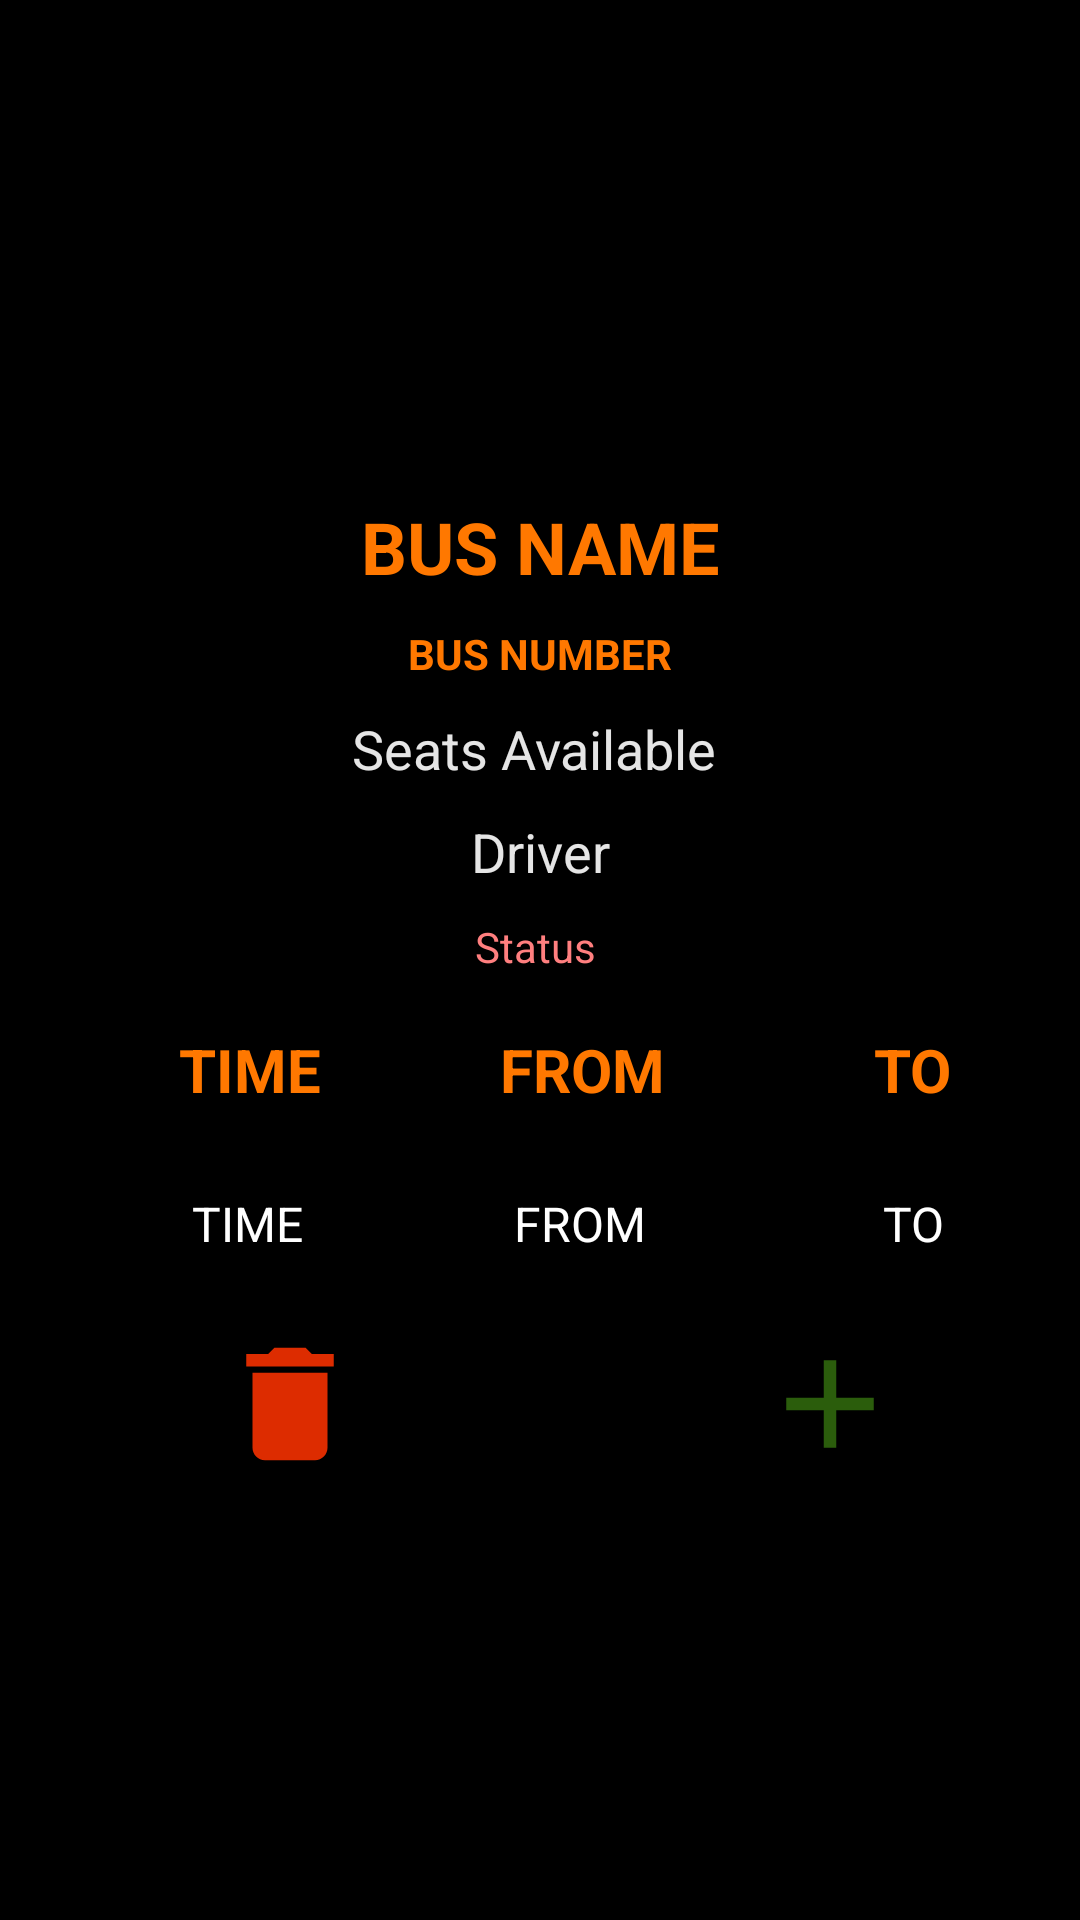

Android layout source for this screen:
<!-- AndroidManifest.xml: application theme AppTheme -->
<!-- res/layout/fragment_bus_detail_frag.xml -->
<?xml version="1.0" encoding="utf-8"?>
<LinearLayout xmlns:android="http://schemas.android.com/apk/res/android"
    xmlns:app="http://schemas.android.com/apk/res-auto"
    xmlns:tools="http://schemas.android.com/tools"
    android:layout_width="match_parent"
    android:layout_height="match_parent"
    android:background="@color/darkblue"
    android:orientation="vertical"
    tools:context=".busDetail_frag">

    <ProgressBar
        android:id="@+id/login_progress"
        style="?android:attr/progressBarStyleLarge"
        android:layout_width="wrap_content"
        android:layout_height="wrap_content"
        android:layout_gravity="center_horizontal"
        android:layout_marginTop="200dp"
        android:visibility="gone" />

    <TextView
        android:id="@+id/tvLoad"
        android:layout_width="match_parent"
        android:layout_height="wrap_content"
        android:layout_marginTop="25dp"
        android:clickable="true"
        android:focusable="true"
        android:gravity="center_horizontal"
        android:text="Loading...please wait..."
        android:textColor="#FF7800"
        android:textStyle="bold"
        android:visibility="gone" />

    <LinearLayout
        android:id="@+id/login_form"
        android:layout_width="match_parent"
        android:layout_height="match_parent"
        android:orientation="vertical">

        <LinearLayout
            android:layout_width="match_parent"
            android:layout_height="match_parent"
            android:orientation="vertical">


            <ImageView
                android:id="@+id/bus_logo"
                android:layout_width="match_parent"
                android:layout_height="156dp"
                app:srcCompat="@drawable/ic_web_hi_res_512" />

            <TextView
                android:id="@+id/fragment_bus_detail_frag_tvBusName"
                android:layout_width="match_parent"
                android:layout_height="wrap_content"
                android:layout_marginLeft="25dp"
                android:layout_marginTop="10dp"

                android:layout_marginRight="25dp"
                android:gravity="center_horizontal|center_vertical"
                android:hint="Bus Name"
                android:text="BUS NAME"
                android:textColor="#FF7800"
                android:textSize="24sp"
                android:textStyle="bold" />

            <TextView
                android:id="@+id/fragment_bus_detail_frag_tvBusNumber"
                android:layout_width="match_parent"
                android:layout_height="wrap_content"
                android:layout_marginLeft="25dp"
                android:layout_marginTop="10dp"
                android:layout_marginRight="25dp"
                android:layout_marginBottom="5dp"
                android:gravity="center_horizontal"
                android:text="BUS NUMBER"
                android:textColor="#FF7800"
                android:textStyle="bold" />

            <TextView
                android:id="@+id/tv_schedule_list_frag_display_seat_availabity"
                android:layout_width="match_parent"
                android:layout_height="wrap_content"
                android:layout_margin="5dp"
                android:gravity="center|center_horizontal|center_vertical"
                android:text="Seats Available "
                android:textColor="@color/mycolor"
                android:textSize="18sp" />

            <TextView
                android:id="@+id/tv_schedule_list_frag_driver"
                android:layout_width="match_parent"
                android:layout_height="wrap_content"
                android:layout_margin="5dp"
                android:gravity="center|center_horizontal|center_vertical"
                android:text="Driver"
                android:textColor="@color/mycolor"
                android:textSize="18sp" />

            <TextView
                android:id="@+id/tv_schedule_list_frag_status"
                android:layout_width="match_parent"
                android:layout_height="wrap_content"
                android:layout_margin="5dp"
                android:gravity="center_horizontal|center_vertical"
                android:text="Status "
                android:textColor="@color/red" />

            <LinearLayout
                android:layout_width="match_parent"
                android:layout_height="53dp"
                android:gravity="center_vertical"
                android:orientation="horizontal">

                <TextView
                    android:id="@+id/textView15"
                    android:layout_width="wrap_content"
                    android:layout_height="wrap_content"
                    android:layout_marginLeft="35dp"
                    android:layout_weight="1"
                    android:gravity="center_horizontal|center_vertical"
                    android:text="Time"
                    android:textAllCaps="true"
                    android:textColor="#FF7800"
                    android:textSize="20dp"
                    android:textStyle="bold" />

                <TextView
                    android:id="@+id/textView16"
                    android:layout_width="wrap_content"
                    android:layout_height="wrap_content"
                    android:layout_marginLeft="10dp"
                    android:layout_marginRight="20dp"
                    android:layout_weight="1"
                    android:gravity="center_horizontal|center_vertical"
                    android:text="FROM"
                    android:textAllCaps="true"
                    android:textColor="#FF7800"
                    android:textSize="20dp"
                    android:textStyle="bold" />

                <TextView
                    android:id="@+id/textView17"
                    android:layout_width="wrap_content"
                    android:layout_height="wrap_content"
                    android:layout_marginRight="18dp"
                    android:layout_weight="1"
                    android:gravity="center_horizontal|center_vertical"
                    android:text="TO"
                    android:textAllCaps="true"
                    android:textColor="#FF7800"
                    android:textSize="20dp"
                    android:textStyle="bold" />
            </LinearLayout>

            <LinearLayout
                android:layout_width="match_parent"
                android:layout_height="50dp"
                android:gravity="center_vertical"
                android:orientation="horizontal">

                <ImageView
                    android:id="@+id/imageView5"
                    android:layout_width="0dp"
                    android:layout_height="wrap_content"
                    android:layout_margin="3dp"
                    android:layout_weight="1"
                    app:srcCompat="@drawable/schedule" />

                <TextView
                    android:id="@+id/fragment_bus_detail_frag_tvTime1"
                    android:layout_width="0dp"
                    android:layout_height="wrap_content"
                    android:layout_margin="3dp"
                    android:layout_weight="5"
                    android:gravity="center_horizontal|center_vertical"
                    android:text="TIME"
                    android:textColor="@color/white"
                    android:textSize="16sp" />

                <TextView
                    android:id="@+id/fragment_bus_detail_frag_tvFrom1"
                    android:layout_width="0dp"
                    android:layout_height="wrap_content"
                    android:layout_margin="3dp"
                    android:layout_weight="5"
                    android:gravity="center_horizontal|center_vertical"
                    android:text="FROM"
                    android:textColor="@color/white"
                    android:textSize="16sp" />

                <TextView
                    android:id="@+id/fragment_bus_detail_frag_tvTo1"
                    android:layout_width="0dp"
                    android:layout_height="wrap_content"
                    android:layout_margin="3dp"
                    android:layout_weight="5"
                    android:gravity="center_horizontal|center_vertical"
                    android:text="TO"
                    android:textColor="@color/white"
                    android:textSize="16sp" />
            </LinearLayout>

            <LinearLayout
                android:layout_width="match_parent"
                android:layout_height="wrap_content"
                android:layout_marginTop="10dp"
                android:orientation="horizontal">

                <ImageView
                    android:id="@+id/ivDelete"
                    android:layout_width="50dp"
                    android:layout_height="50dp"
                    android:layout_weight="1"
                    android:background="@color/colorPrimary"
                    android:clickable="true"
                    android:src="@drawable/delete" />

                <ImageView
                    android:id="@+id/ivAdd"
                    android:layout_width="wrap_content"
                    android:layout_height="50dp"
                    android:layout_weight="1"
                    android:clickable="true"
                    android:src="@drawable/add" />
            </LinearLayout>

        </LinearLayout>
    </LinearLayout>
</LinearLayout>
<!-- resources referenced by this layout -->
<resources>
  <color name="colorPrimary">#000000</color>
  <color name="darkblue">#000000</color>
  <color name="mycolor">#E5E5E5</color>
  <color name="red">#FF7F7F</color>
  <color name="white">#ffffff</color>
  <!-- drawable add (drawable) -->
  <vector xmlns:android="http://schemas.android.com/apk/res/android"
          android:width="24dp"
          android:height="24dp"
          android:viewportWidth="24.0"
          android:viewportHeight="24.0">
      <path
          android:fillColor="#2B5D0C"
          android:pathData="M19,13h-6v6h-2v-6H5v-2h6V5h2v6h6v2z"/>
  </vector>
  <!-- drawable delete (drawable) -->
  <vector xmlns:android="http://schemas.android.com/apk/res/android"
          android:width="24dp"
          android:height="24dp"
          android:viewportWidth="24.0"
          android:viewportHeight="24.0">
      <path
          android:fillColor="#DD2C00"
          android:pathData="M6,19c0,1.1 0.9,2 2,2h8c1.1,0 2,-0.9 2,-2V7H6v12zM19,4h-3.5l-1,-1h-5l-1,1H5v2h14V4z"/>
  </vector>
  <!-- drawable ic_web_hi_res_512: vector/xml drawable (drawable, 6476 chars, omitted) -->
  <style name="AppTheme" parent="Theme.AppCompat.Light.DarkActionBar">
          
          <item name="colorPrimary">@color/colorPrimary</item>
          <item name="colorPrimaryDark">@color/colorPrimaryDark</item>
          <item name="colorAccent">@color/colorAccent</item>
      </style>
  <color name="colorPrimaryDark">#000000</color>
  <color name="colorAccent">#D81B60</color>
</resources>
